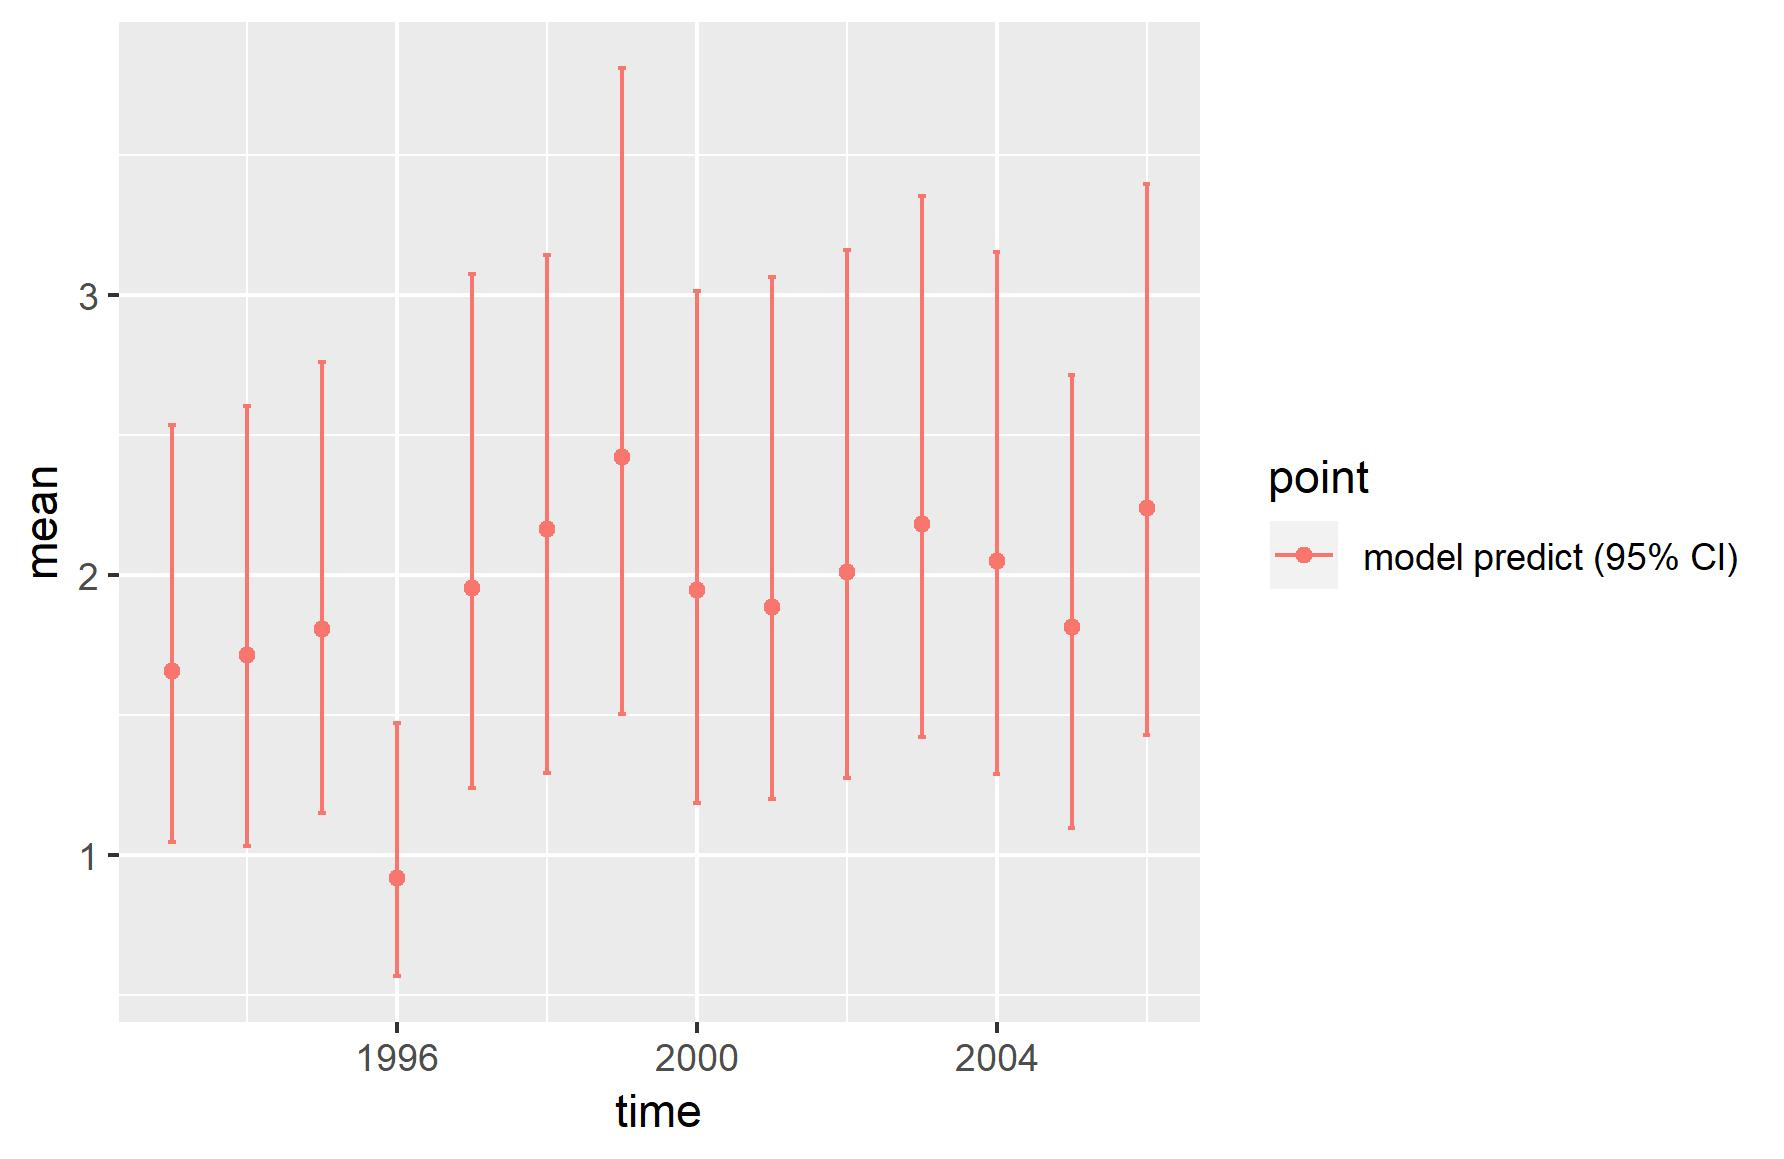

The table this chart was drawn from, first rows:
, point, mean, low, high, time
1, model predict (95% CI), 1.657, 1.047, 2.538, 1993
2, model predict (95% CI), 1.713, 1.031, 2.603, 1994
3, model predict (95% CI), 1.808, 1.151, 2.762, 1995
4, model predict (95% CI), 0.9164, 0.5669, 1.473, 1996
5, model predict (95% CI), 1.955, 1.238, 3.076, 1997
6, model predict (95% CI), 2.163, 1.294, 3.143, 1998
7, model predict (95% CI), 2.423, 1.504, 3.812, 1999
8, model predict (95% CI), 1.945, 1.186, 3.014, 2000
9, model predict (95% CI), 1.887, 1.199, 3.064, 2001
10, model predict (95% CI), 2.012, 1.275, 3.16, 2002
11, model predict (95% CI), 2.182, 1.422, 3.352, 2003
12, model predict (95% CI), 2.049, 1.288, 3.155, 2004
13, model predict (95% CI), 1.814, 1.098, 2.715, 2005
14, model predict (95% CI), 2.239, 1.428, 3.399, 2006
